Image classification data set "data" (SainaPattanaik/Brain-Tumor-Classification on GitHub). Class labels (4): glioma tumor, meningioma tumor, no tumor, pituitary tumor.

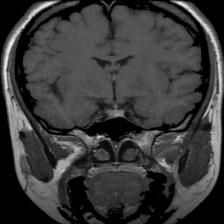
Label: pituitary tumor

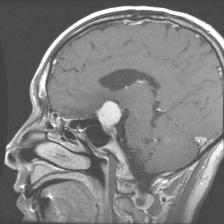
Label: meningioma tumor

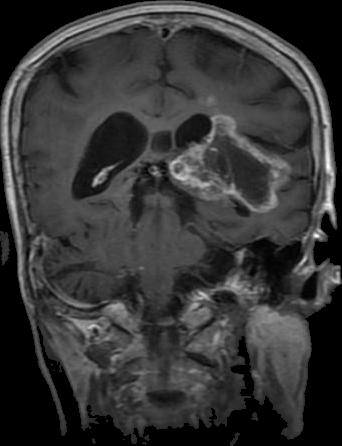
Label: glioma tumor

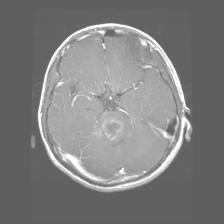
Label: glioma tumor

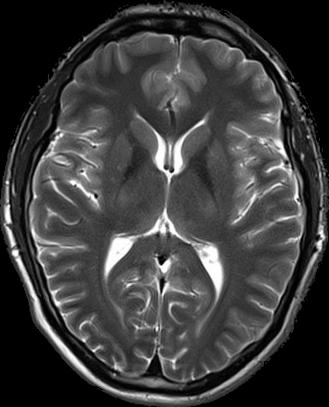
Label: no tumor

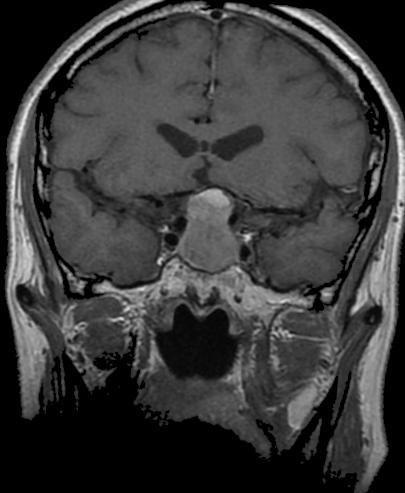
Label: pituitary tumor
